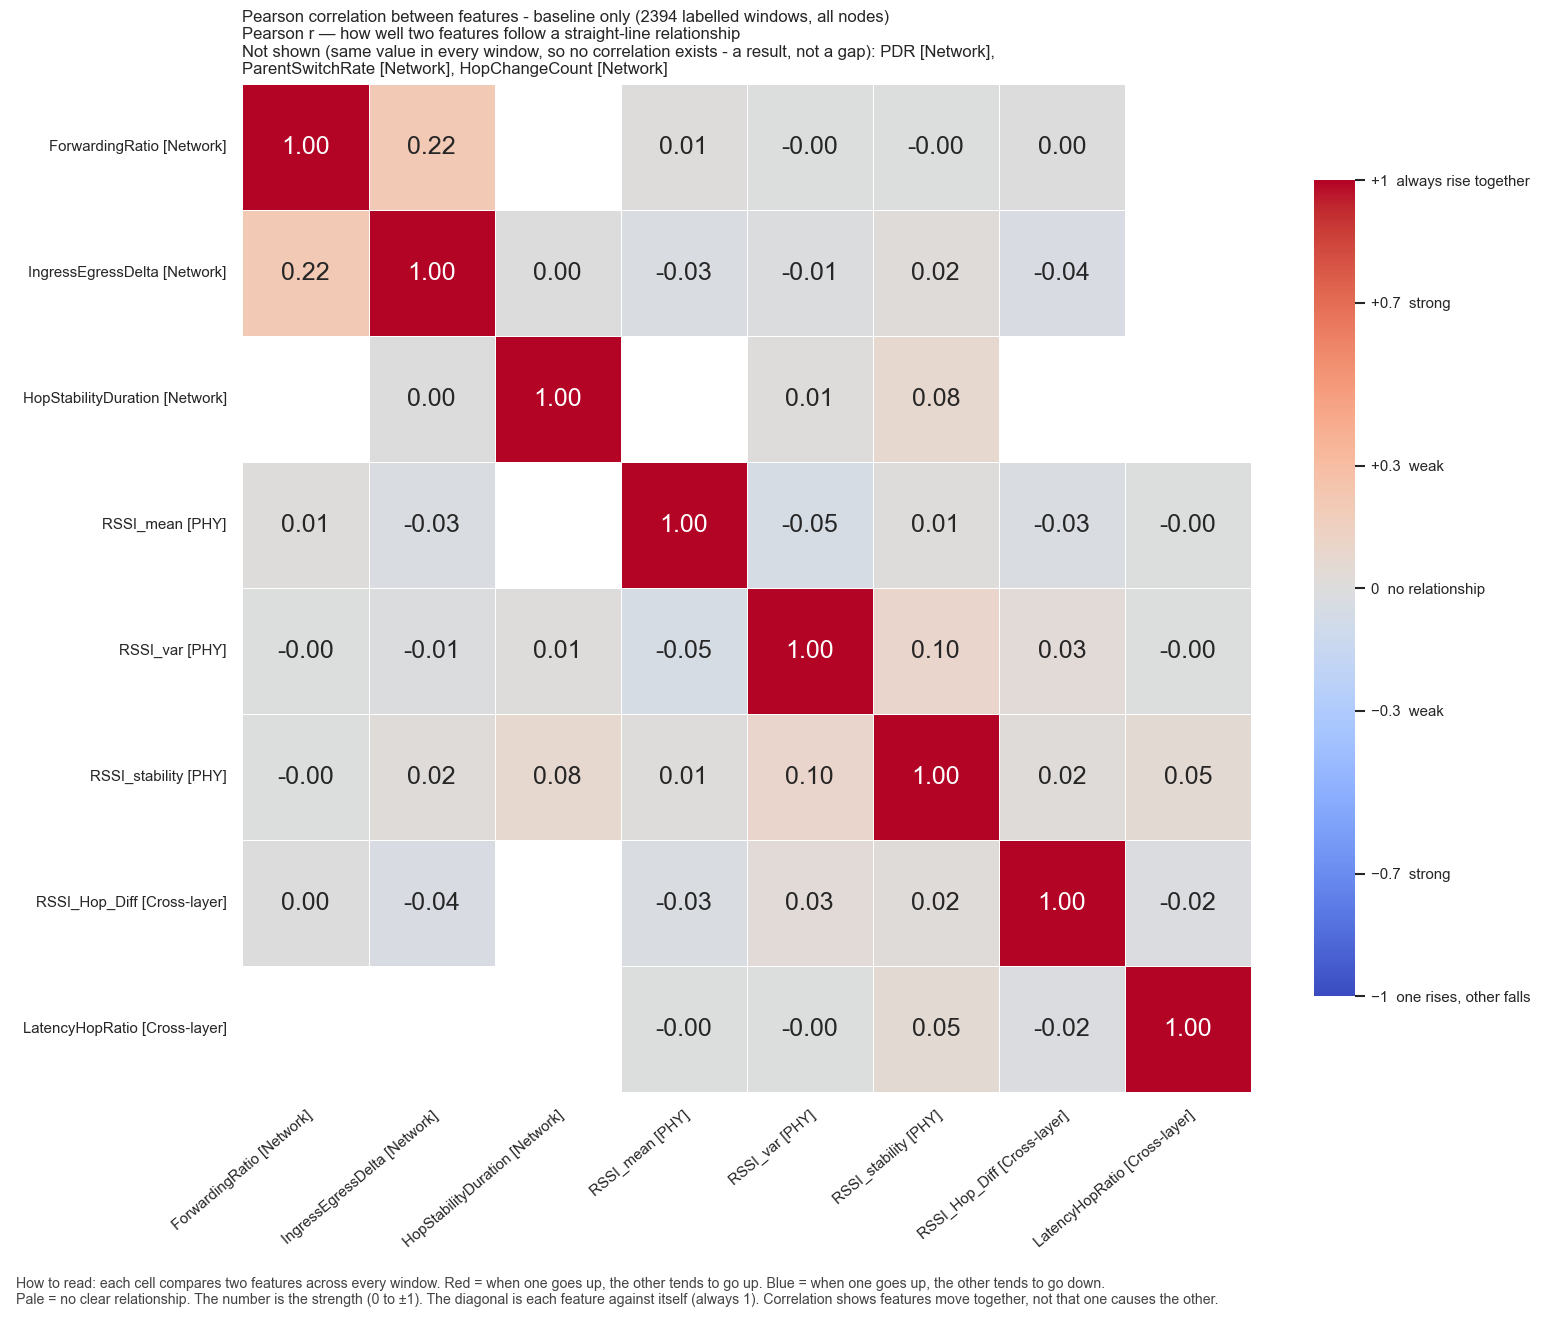

The data file committed next to this chart (first rows):
, ForwardingRatio, IngressEgressDelta, HopStabilityDuration, RSSI_mean, RSSI_var, RSSI_stability, RSSI_Hop_Diff, LatencyHopRatio
ForwardingRatio, 1.0, 0.2162, , 0.01075, -0.004446, -3.435564112002171e-10, 0.003952, 
IngressEgressDelta, 0.2162, 1.0, 0.001342, -0.02643, -0.007831, 0.01759, -0.03685, 
HopStabilityDuration, , 0.001342, 1.0, , 0.008621, 0.07638, , 
RSSI_mean, 0.01075, -0.02643, , 1.0, -0.04767, 0.01372, -0.02605, -7.95408758290852e-05
RSSI_var, -0.004446, -0.007831, 0.008621, -0.04767, 1.0, 0.1015, 0.03248, -0.003549
RSSI_stability, -3.435564112002171e-10, 0.01759, 0.07638, 0.01372, 0.1015, 1.0, 0.01846, 0.04845
RSSI_Hop_Diff, 0.003952, -0.03685, , -0.02605, 0.03248, 0.01846, 1.0, -0.02248
LatencyHopRatio, , , , -7.95408758290852e-05, -0.003549, 0.04845, -0.02248, 1.0
